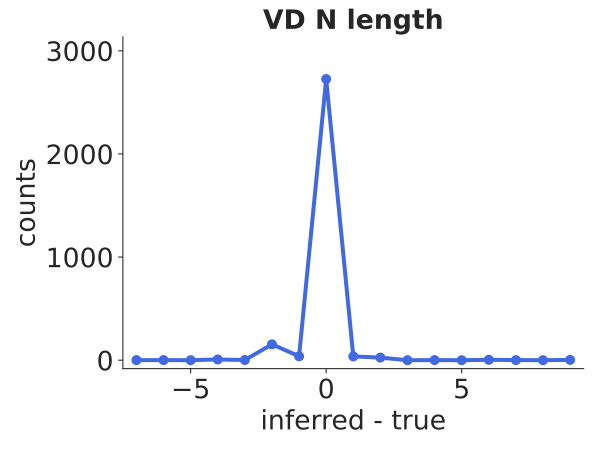

The file beside this chart, header and first rows:
bin_low_edge, contents, binlabel, error
-8.5, 0.0, , 0.0
-7.5, 1.0, , 1.0
-6.5, 1, , 1.0
-5.5, 0.0, , 0.0
-4.5, 7, , 2.646
-3.5, 2, , 1.414
-2.5, 154, , 12.41
-1.5, 38, , 6.164
-0.5, 2726, , 52.21
0.5, 37, , 6.083
1.5, 25, , 5.0
2.5, 0.0, , 0.0
3.5, 1, , 1.0
4.5, 0.0, , 0.0
5.5, 4, , 2.0
6.5, 1, , 1.0
7.5, 0.0, , 0.0
8.5, 3.0, , 1.732
9.5, 0.0, , 0.0
